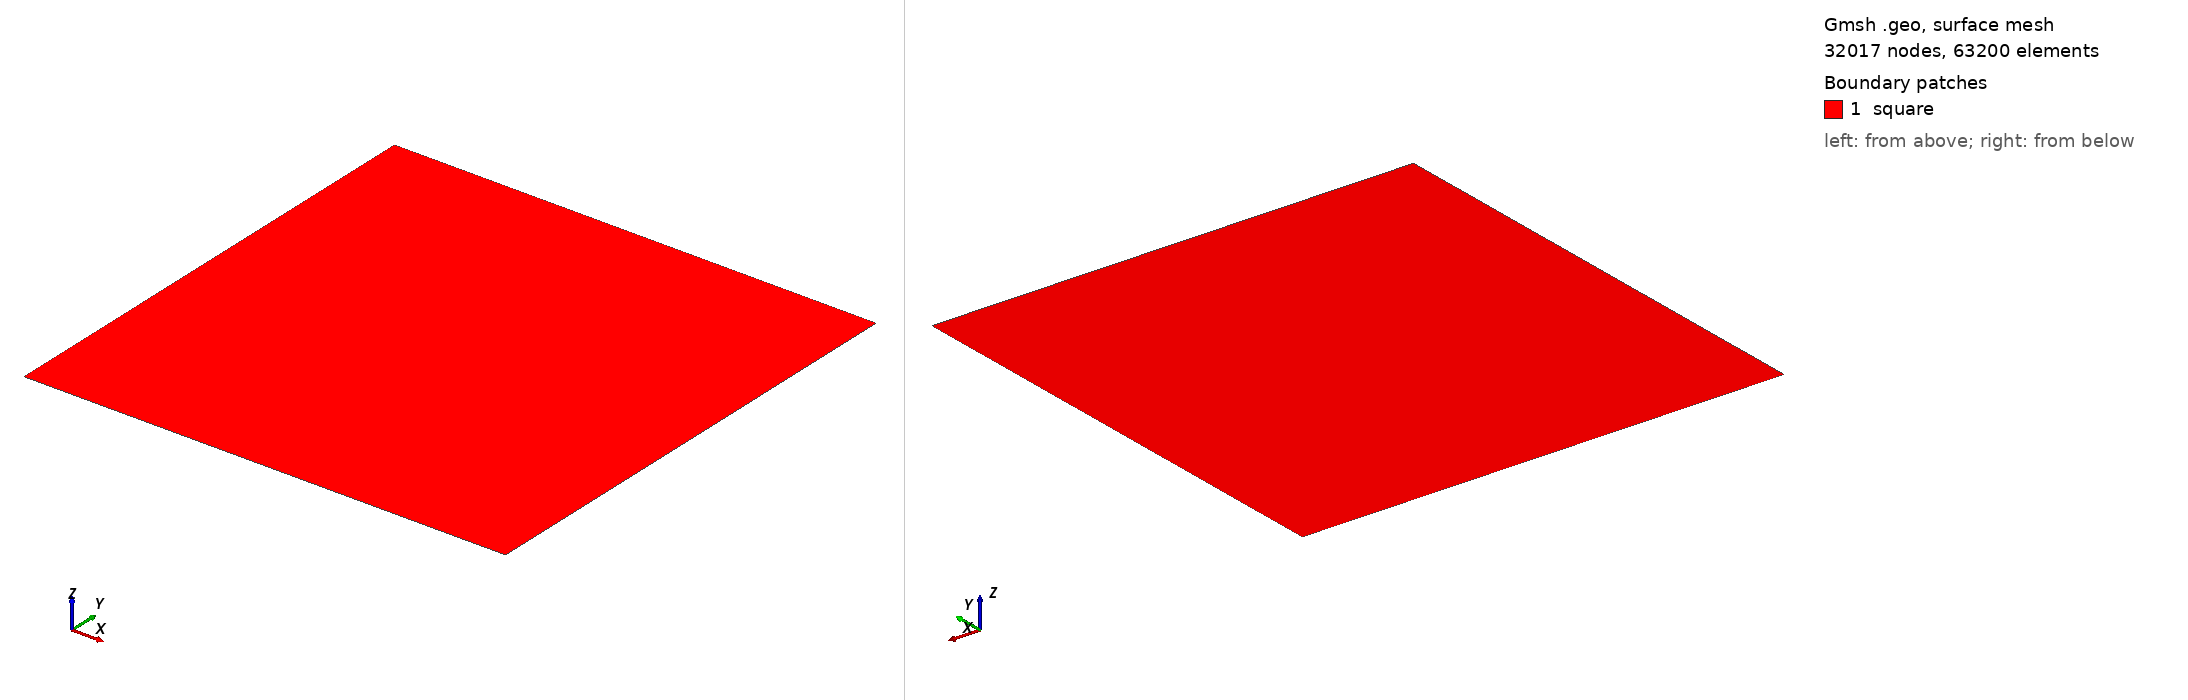

Gmsh geometry script, surface-meshed: 32017 nodes, 63200 surface elements. Boundary patches (legend numbers): 1 square. Left view from above one corner, right view from below the opposite corner. Legend entries are the model's physical surfaces. The drawing asked Gmsh for element sizes between 1% and 20% of the model's largest extent; the script's own settings can give other sizes.

=== mesh.geo (drawn) ===
step=0.00315550019654327;
l  = 1;   // size of square

Point(1) = { 0, 0, 0, step };
Point(2) = { l, 0, 0, step };
Line(3) = { 1, 2 };

Extrude{ 0, l, 0 }{ Line{ 3 };
Layers{ l/step }; }

Physical Line(".bottom") = { 3 };
Physical Line(".top") = { 4 };
Physical Line(".left") = { 5 };
Physical Line(".right") = { 6 };
Physical Surface("square") = { 7 };
